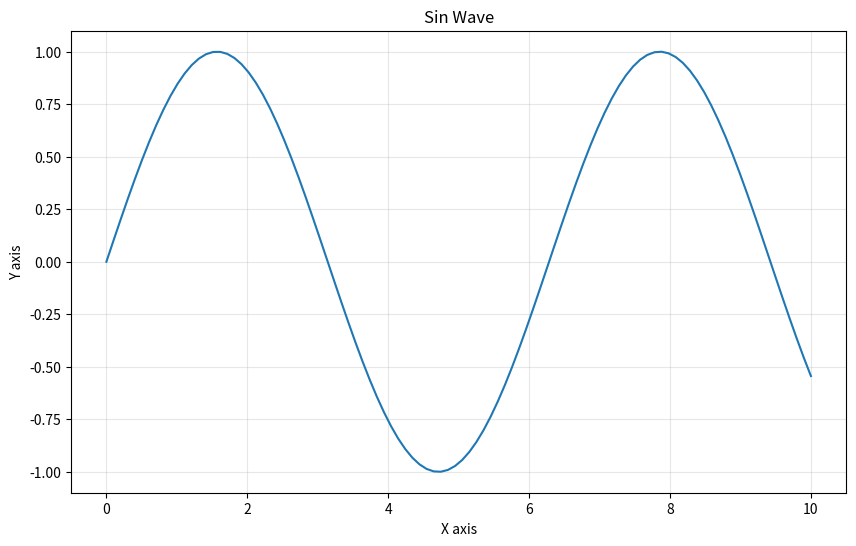
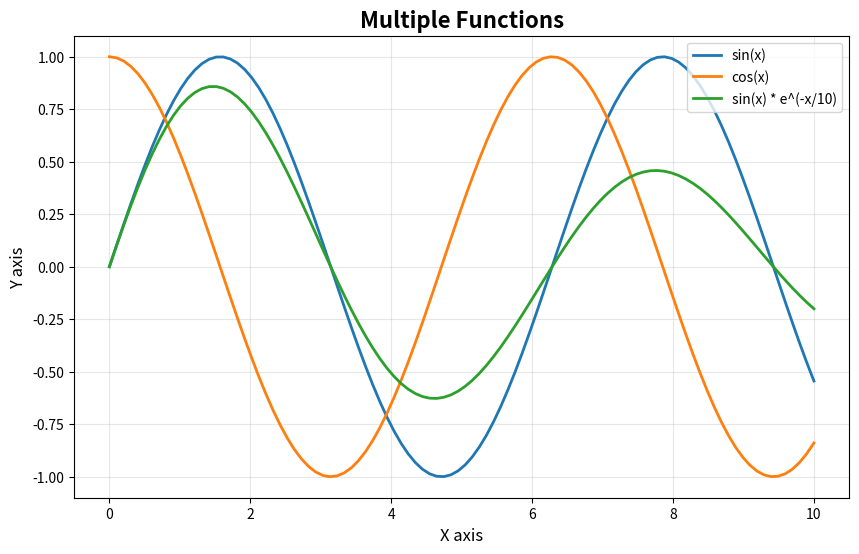
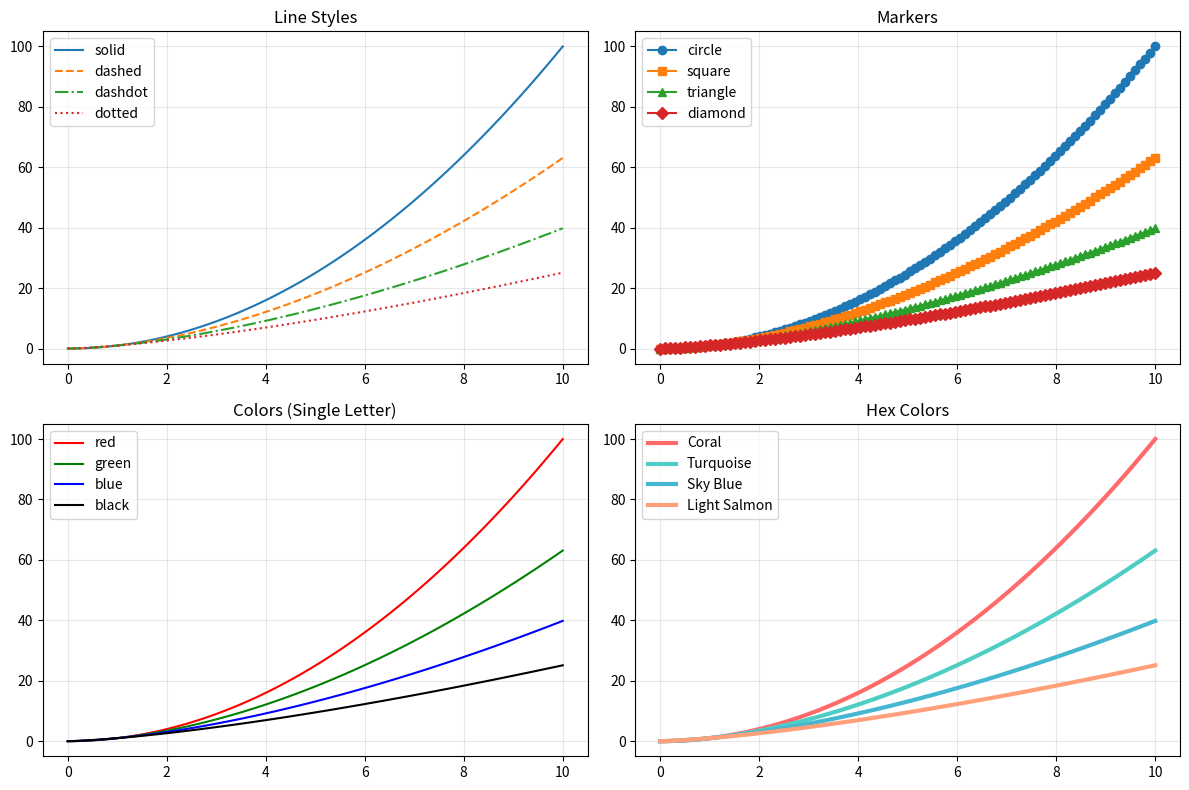
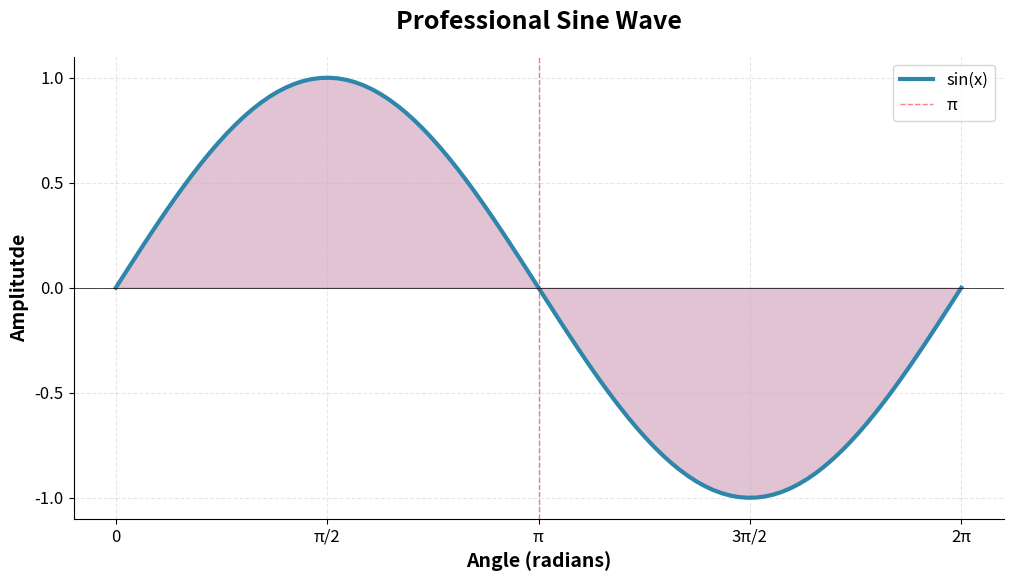

Write the Python code that produced these figures, in order.
"""
MATPLOTLIB: The Foundation of Python Visualization
Every other plotting library builds on Matplotlib!
"""

import matplotlib.pyplot as plt
import numpy as np


print("="*70)
print("MATPLOTLIB FUNDAMENTALS")
print("="*70)

# ANATONMY OF A MATPLOTLIB FIGURE

print("""
MATPLOTLIB STRUCTURE:
┌─────────────────────────────────┐
│ Figure                          │  ← Container for everything
│  ┌─────────────────────────┐   │
│  │ Axes (Plot Area)        │   │  ← Where data is plotted
│  │  ┌─────────────────┐   │   │
│  │  │ Data            │   │   │  ← Your actual data
│  │  └─────────────────┘   │   │
│  │  Title, Labels, etc.   │   │  ← Annotations
│  └─────────────────────────┘   │
└─────────────────────────────────┘

Key terms:
- Figure: The entire visualization (can have multiple plots)
- Axes: Individual plot area (not same as axis!)
- Axis: The x-axis or y-axis lines
- Artist: Everything you can see (lines, text, etc.)
""")

# BASIC LINE PLOT

print("\n1. BASIC LINE PLOT")
print("-"*50)

# Data 
x = np.linspace(0, 10, 100) # linspace = return evenly spaced values, (start, stop, n values(10) - 10 evenky spaced values from start to stop)
y = np.sin(x)

# Create plot
plt.figure(figsize=(10, 6)) # Width=10, height=6 # 1. Figure
plt.plot(x, y) # 2. Plot axes(2 individual axis)
plt.title('Sin Wave') # Annotation
plt.xlabel('X axis')  # Annotation in axis
plt.ylabel('Y axis')
plt.grid(True, alpha=0.3)  # Anotation in plot
plt.savefig('01_basic_line.png', dpi=300, bbox_inches='tight') # Save the Graph chart
plt.close()

print("✅ Created: 01_basic_line.png")

# MULTIPLE LINES

print("\n2. MULTIPLE LINES ON SAME PLOT")
print("-"*50)

x1 = np.linspace(0, 10, 100)
y1 = np.sin(x)
y2 = np.cos(x)
y3 = np.sin(x) * np.exp(-x/10)

plt.figure(figsize=(10, 6))
plt.plot(x1, y1, label='sin(x)', linewidth=2)
plt.plot(x1, y2, label='cos(x)', linewidth=2)
plt.plot(x1, y3, label='sin(x) * e^(-x/10)', linewidth=2)

plt.title('Multiple Functions', fontsize=16, fontweight='bold')
plt.xlabel('X axis', fontsize=12)
plt.ylabel('Y axis', fontsize=12)
plt.legend(loc='upper right', fontsize=10)
plt.grid(True, alpha=0.3)
plt.savefig('02_multiple_lines.png', dpi=300, bbox_inches='tight')
plt.close()

print("✅ Created: 02_multiple_lines.png")

# LINE STYLES AND MARKERS

print("\n3. LINE STYLES AND MARKERS")
print("-"*50)

x2 = np.linspace(0, 10, 20)

plt.figure(figsize=(12, 8))

# Different line styles
plt.subplot(2, 2, 1) #nrows, ncolumns, index
plt.plot(x, x**2, '-', label='solid')
plt.plot(x, x**1.8, '--', label='dashed')
plt.plot(x, x**1.6, '-.', label='dashdot')
plt.plot(x, x**1.4, ':', label='dotted')
plt.title('Line Styles')
plt.legend()
plt.grid(True, alpha=0.3)

# Different markers
plt.subplot(2, 2, 2)
plt.plot(x, x**2, 'o-', label='circle')
plt.plot(x, x**1.8, 's-', label='square')
plt.plot(x, x**1.6, '^-', label='triangle')
plt.plot(x, x**1.4, 'D-', label='diamond')
plt.title('Markers')
plt.legend()
plt.grid(True, alpha=0.3)

# Colors
plt.subplot(2, 2, 3)
plt.plot(x, x**2, 'r-', label='red')
plt.plot(x, x**1.8, 'g-', label='green')
plt.plot(x, x**1.6, 'b-', label='blue')
plt.plot(x, x**1.4, 'k-', label='black')
plt.title('Colors (Single Letter)')
plt.legend()
plt.grid(True, alpha=0.3)

# Hex colors
plt.subplot(2, 2, 4)
plt.plot(x, x**2, color='#FF6B6B', linewidth=3, label='Coral')
plt.plot(x, x**1.8, color='#4ECDC4', linewidth=3, label='Turquoise')
plt.plot(x, x**1.6, color='#45B7D1', linewidth=3, label='Sky Blue')
plt.plot(x, x**1.4, color='#FFA07A', linewidth=3, label='Light Salmon')
plt.title('Hex Colors')
plt.legend()
plt.grid(True, alpha=0.3)

plt.tight_layout()
plt.savefig('03_styles_markers.png', dpi=300, bbox_inches='tight')
plt.close()

print("✅ Created: 03_styles_markers.png")

# CUSTOMIZATION

print("\n4. PROFESSIONAL CUSTOMIZATION")
print("-"*50)

a = np.linspace(0, 2*np.pi, 100)
b = np.sin(a)

plt.figure(figsize=(12, 6))

plt.plot(a, b, color='#2E86AB', linewidth=3, label='sin(x)')
plt.fill_between(a, 0, b, alpha=0.3, color='#A23B72')

plt.title('Professional Sine Wave',
          fontsize=18,
          fontweight='bold',
          pad=20)
plt.xlabel('Angle (radians)', fontsize=14, fontweight='bold')
plt.ylabel('Amplitutde', fontsize=14, fontweight='bold')

# Custom ticks
plt.xticks([0, np.pi/2, np.pi, 3*np.pi/2, 2*np.pi], ['0', 'π/2', 'π', '3π/2', '2π'], fontsize=12)
plt.yticks([-1, -0.5, 0, 0.5, 1], fontsize=12)

#reference lines
plt.axhline(y=0, color='k', linestyle='-', linewidth=0.5)
plt.axvline(x=np.pi, color='r', linestyle='--', linewidth=1, alpha=0.5, label='π')

#Legend
plt.legend(fontsize=12, loc='upper right')
plt.grid(True, alpha=0.3, linestyle='--')

# Style the axes
ax = plt.gca()  # get the current axes instance
ax.spines['top'].set_visible(False) # Hide the top border
ax.spines['right'].set_visible(False)

plt.savefig('04_professional.png', dpi=300, bbox_inches='tight')
plt.close()

print("✅ Created: 04_professional.png")

print("\n" + "="*70)
print("MATPLOTLIB BASICS COMPLETE!")
print("="*70)
